pico-8 play session: mixed d-pad (fixed 12-tick cycle), after a click and taps of 🅾, ❎, 🅾+❎, 🅾 in the second before t = 0

[t = 1 s] mixed d-pad (1.2s cycle ×~1): → ← ↑ ↓ + 🅾/❎ taps, ~1s
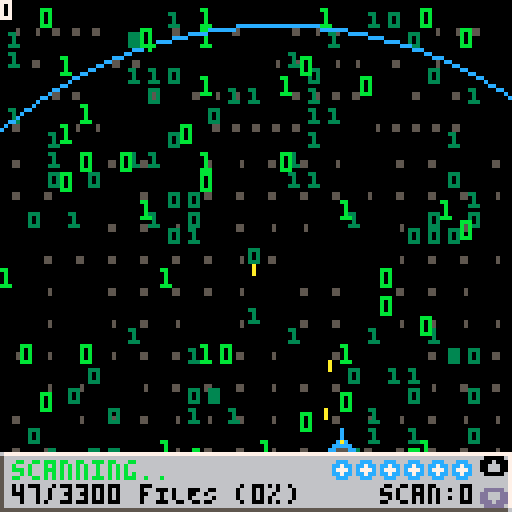
[t = 4 s] mixed d-pad (1.2s cycle ×~3): → ← ↑ ↓ + 🅾/❎ taps, ~4s
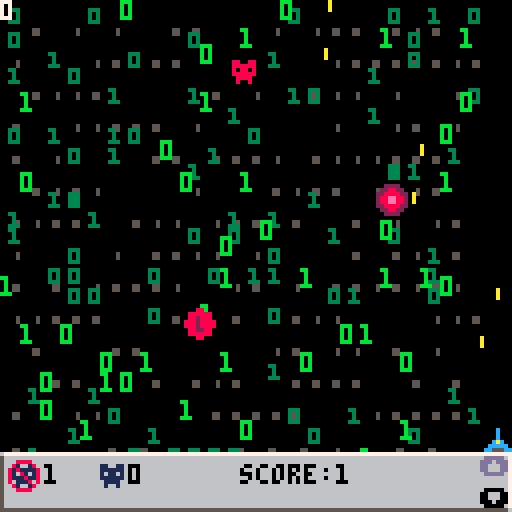
[t = 6 s] mixed d-pad (1.2s cycle ×~5): → ← ↑ ↓ + 🅾/❎ taps, ~6s
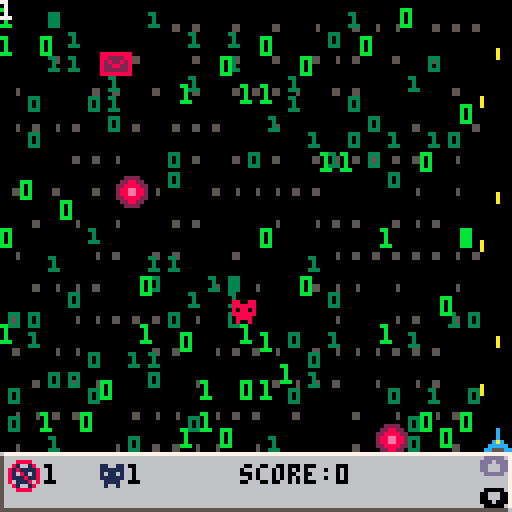
[t = 8 s] mixed d-pad (1.2s cycle ×~6): → ← ↑ ↓ + 🅾/❎ taps, ~8s
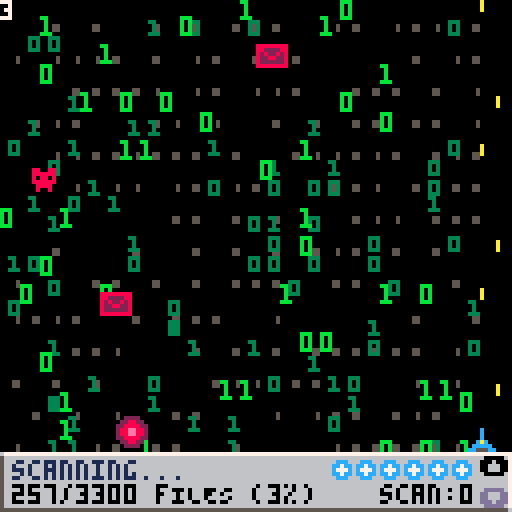

pico-8 cartridge
version 29
__lua__
-- bit defender:
--   the game
function _init()
	_update=update_menu
	_draw=draw_menu

	timer=0
	timer_disp=0
	sec_tmr = 0
--	buff1_tmr=0
	
	score=0
	shld_cnt=6
	scan_cnt=3
	percent=0
	shake=0
	toolbar=1
	
	en_cnt=100
	en_live=0
	en_dead=0
	en_accel=1
	en_lost=0
	en_won=0
	
	enemies={}
	scans={}
	lasers={}
	bits={}
	dust={}
	
	p={x=60,y=107,dir=4,h=5,w=6,spd=1.5,
		draw=function(self)
			spr(1,self.x,self.y)
		end
	}
	
	bit_field()
end

function bit_field()
	bit_accel=8
	for i=1,3 do
		if i==1 then bit_make(300,8,8,16,i,21)
		elseif i==2 then bit_make(100,5,5,24,i,19)
		elseif i==3 then bit_make(50,6,6,24,i,17) end
	end
end

--function bit_make(n,x,y,br,i,c)
--	for j=1,n do
--		local b={bx=x*flr(rnd(br)),by=y*flr(rnd(br)),bz=i,spr=c+flr(rnd(2))}
--		add(bits,b)
--	end
--end

	-- Testing Print Bits
function bit_make(n,x,y,br,i,c)
	for j=1,n do
		if i == 3 then
			local b={bx=x*flr(rnd(br)),by=y*flr(rnd(br)),bz=i,spr=flr(rnd(2))}
			add(bits,b)
		else
			local b={bx=x*flr(rnd(br)),by=y*flr(rnd(br)),bz=i,spr=c+flr(rnd(2))}
			add(bits,b)
		end
	end
end
	----------------
function shoot()
	local l={spr=3,x=p.x+3,y=p.y,dx=0,dy=-1,}
	add(lasers,l)
end

function scan()
	local s={spr=32,x=p.x,y=p.y,r=0}
	add(scans,s)
	sfx(1)
	scan_cnt-=1
end

function add_enemies()  -- remove won, lost. Will be global
	local e={
		class=flr(rnd(4)),
		x=flr(rnd(119)),
		y=0,
		h=0,
		w=0,
		pts=1,
	}
	add(enemies,e)
end

function update_menu()
	if btn(5) and not btn5_prev then _update=update_game _draw=draw_game btn5_prev=true
	elseif not btn(5) and btn5_prev then btn5_prev=false end
end

function do_shake()
	local shakex=4-rnd(8)
	local shakey=4-rnd(8)
	
	shakex*=shake
	shakey*=shake
	
	camera(shakex,shakey)
	
	shake=shake*0.75
	if (shake<0.05) shake=0
end

function update_game()
	if shld_cnt <= 0 then _update=update_endlose _draw=draw_endlose end
	if percent >= 100 then _update=update_endwin _draw=draw_endwin end
	

	-- Second Counter
	timer+=1
	timer_disp+=1
	if timer > 30 then sec_tmr+=1 timer=0 end
	
	-- Spawn Enemies (Needs to be changed)	
	if timer == 30 or timer == 60 then
		if en_live < en_cnt then
			add_enemies()
			en_live+=1
		end
	end
	
	for b in all(bits) do b.by+=b.bz*bit_accel/10
		if b.by>128 then
			b.by=0
			b.bx=5*flr(rnd(24))
		end
	end
	
	for l in all(lasers) do
		l.x+=l.dx
		l.y+=l.dy
		if l.y < 0 then del(lasers,l) end
	end
	
	for s in all(scans) do s.r+=4
		if s.r == 4 then shake+=1 end
		if s.r > 150 then del(scans,s) end
	end
	
	for e in all(enemies) do
		e.y+=en_accel
		dx1=p.x-e.x
		dx2=p.x-(e.x+e.w)
		dy1=p.y-e.y
		dy2=p.y-(e.y+e.h)
		
		dist1=sqrt((dx1*dx1)+(dy1*dy1))
		dist2=sqrt((dx2*dx2)+(dy2*dy2))
		
		if e.class == 0 then e.h=5 e.w=7 end
		if e.class == 1 then e.h=7 e.w=7 end
		if e.class == 2 then e.h=7 e.w=7 end
		if e.class == 3 then e.h=5 e.w=5 end
		if 	(p.x >= e.x and p.x <= e.x+e.w and
			p.y >= e.y and p.y <= e.y+e.h) or
			(p.x+p.w >= e.x and p.x+p.w <= e.x+e.w and
			p.y+p.h >= e.y and p.y+p.h <= e.y+e.h) or
			(p.x+p.w >= e.x and p.x+p.w <= e.x+e.w and
			p.y >= e.y and p.y <= e.y+e.h) or
			(p.x >= e.x and p.x <= e.x+e.w and
			p.y+p.h >= e.y and p.y+p.h <= e.y+e.h) then
				en_lost+=1
				en_dead+=1
				add_new_dust(e.x+4,e.y+4,rnd(2)-1,rnd(2)-3,15,rnd(6)+2,0.3,11)
				sfx(03)
				shld_cnt-=1
				score+=e.pts
				del(enemies,e)
		end
		
		for s in all(scans) do
			 if dist1 <= s.r or dist2 <= s.r then
				en_lost+=1
				en_dead+=1
				add_new_dust(e.x+4,e.y+4,rnd(2)-1,rnd(2)-3,15,rnd(6)+2,0.3,11)
				sfx(03)
				score+=e.pts
				del(enemies,e)
			end
		end
		
		if e.y >= 113 then
			en_won+=1
			en_dead+=1
			sfx(02)
			add_new_dust(e.x+4,e.y+4,rnd(2)-1,rnd(2)-3,15,rnd(6)+2,0.3,8)
			score-=e.pts
			del(enemies,e)
		end
		
		for l in all(lasers) do
			if 	l.x >= e.x and l.x <= e.x+e.w and
				l.y >= e.y and l.y <= e.y+e.h then
			add_new_dust(e.x+4,e.y+4,rnd(2)-1,rnd(2)-3,15,rnd(6)+2,0.3,11)
			en_lost+=1
			en_dead+=1
			sfx(03)
			score+=e.pts
			del(enemies,e)
			del(lasers,l)
			end
		end
	end
	
	-- Update dust particles
	for d in all(dust) do d:update() end

	-- Player input
	if btn(0) and p.x > 0 then p.x-=p.spd end
	if btn(1) and p.x < 121 then p.x+=p.spd end
	if not btn(0) and not btn(1) and not btn(2) and not btn(3) then p.dir=4 end
	if btn(4) and scan_cnt > 0 and not btn4_prev then scan() btn4_prev=true
		elseif not btn(4) and btn4_prev then btn4_prev=false end
		
	if btn(5) and not btn5_prev then
		if #lasers < 6 then sfx(00) shoot() end
		btn5_prev=true
	elseif not btn(5) and btn5_prev then btn5_prev=false end
	
	if btn(2) then toolbar = 2 end
	if btn(3) then toolbar = 1 end
		
		
	-- TESTING BUFFS--
--	if btnp(2) then bufftest() end
--	if sec_tmr <= buff1_tmr then
--		for b in all(bits) do bit_accel=4 end
--		for e in all(enemies) do en_accel=0.5 end
--	else
--		for b in all(bits) do bit_accel=8 end
--		for e in all(enemies) do en_accel=1 end
--	end
	----------------------
end

function update_endlose()
	if btn(5) and not btn5_prev then _init() btn5_prev=true
	elseif not btn(5) and btn5_prev then btn5_prev=false end
end

function update_endwin()
	if btn(5) and not btn5_prev then _init() btn5_prev=true
	elseif not btn(5) and btn5_prev then btn5_prev=false end
end

--function bufftest()
--	buff1_tmr=sec_tmr+5
--end

function draw_menu()
	cls()
	print("bit defender: the game",20,20,7)
	print("PRESS ❎ TO START",30,30,7)
	print("cONTROLS:",40,60,7)
	print(" ❎  sHOOT\n 🅾️  sCAN\n\139\145 mOVEMENT\n\148\131 sCROLL TOOLBAR",20,70,7)
	print("n3RD dESIGN sTUDIO",55,122,7)
end

function draw_game()
	cls()
	
	for b in all(bits) do 
		if b.bz == 3 then
			print(b.spr,b.bx,b.by,11) -- text test
		else
			spr(b.spr,b.bx,b.by)
		end
	end
--	for b in all(bits) do spr(b.spr,b.bx,b.by) end
	for l in all(lasers) do spr(l.spr,l.x,l.y) end
	for s in all(scans) do circ(s.x+3,s.y+3,s.r,12) end
	
	do_shake()
	
	for e in all(enemies) do
		if e.class == 0 then spr(43,e.x,e.y) end
		if e.class == 1 then spr(59,e.x,e.y) end
		if e.class == 2 then spr(27,e.x,e.y) end
		if e.class == 3 then spr(11,e.x,e.y) end
	end
	
	-- Draw dust particles
	for d in all(dust) do d:draw() end
	
	p:draw()
	
	if  toolbar == 1 then draw_toolbar1()
	else draw_toolbar2() end
	
	--Debug
	--print(sec_tmr,0,0,7)
	print(percent,0,0,7)
end

function draw_endlose()
	cls()
	rectfill(0,0,127,127,12)
	print("\151",120,1,7)
	print("flagrant system error",20,50,7)
	print("cOMPUTER oVER.",35,70,7)
	print("vIRUS = vERY yES.",30,77,7)
	
end

function draw_endwin()
	cls()
	rectfill(0,0,127,127,0)
	rectfill(20,30,107,97,6)
	line(21,30,107,30,7)
	line(107,30,107,96,7)
	line(20,31,20,97,5)
	line(20,97,106,97,5)
	
	print("\151",100,31,5)
	print("scan results:",22,32,0)
	print("\143 qUARANTINES fILES:",22,45,7)
	print("          "..en_lost,22,52,0)
	print("\143 cORRUPTED fILES:",22,60,0)
	print("          "..en_won,22,67,0)
	print("\143 oVERALL sCORE:",22,75,0)
	print("          "..score,22,82,0)
end
	
function draw_toolbar1()
	-- Toolbar Background	
	rectfill(0,113,127,127,6)
	line(1,113,127,113,7)
	line(127,113,127,126,7)
	line(0,127,126,127,5)
	line(0,114,0,127,5)
	--print("SCORES",52,117,5)
	--spr(5,121,114)
	print("\148",120,114,0)
	print("\131",120,122,13)
	
	-- Scan in Progress
	if sec_tmr%2 == 0 then print("scanning...",3,115,1)
	else print("scanning..",3,115,11) end
	
	-- Completion Percentage
	percent=flr((en_dead/en_cnt)*100)
	if percent < 100 then
		print(timer_disp.."/3300 fILES ("..percent.."%)", 3, 121, 0)
	else
		print("3300/3300 fILES ("..percent.."%)",3,121,0)
	end

	-- Shield Sprites
	--print("shld",60,115,0)
	if shld_cnt == 6 then spr(2, 83, 115) else spr(4, 83,115) end
	if shld_cnt >= 5 then spr(2, 89, 115) else spr(4, 89, 115) end
	if shld_cnt >= 4 then spr(2, 95, 115) else spr(4, 95, 115) end
	if shld_cnt >= 3 then spr(2, 101, 115) else spr(4, 101, 115) end
	if shld_cnt >= 2 then spr(2, 107, 115) else spr(4, 107, 115) end
	if shld_cnt >= 1 then spr(2, 113, 115) else spr(4, 113, 115) end
	
	-- Deep Scan UI
	print("scan:"..scan_cnt, 95, 121)
end

function draw_toolbar2()
	-- Toolbar Background	
	rectfill(0,113,127,127,6)
	line(1,113,127,113,7)
	line(127,113,127,126,7)
	line(0,127,126,127,5)
	line(0,114,0,127,5)
	--print("STATUS",52,118,5)
	--spr(5,61,119,1,1,false,true)
	print("\148",120,114,13)
	print("\131",120,122,0)
	
	spr(48,2,115)
	print(en_lost,11,116,0)
	spr(49,25,116)
	print(en_won,32,116,0)
	
	print("score:"..score,60,116,0)

end

function add_new_dust(_x,_y,_dx,_dy,_l,_s,_g,_f)
	add(dust, {
			fade=_f,
			x=_x,
			y=_y,
			dx=_dx,
			dy=_dy,
			life=_l,
			orig_life=_l,
			rad=_s,
			col=0,
			grav=_g,
			draw=function(self)
				pal()
				palt()
				circfill(self.x,self.y,self.rad,self.col)
			end,
			update=function(self)
				self.x+=self.dx
				self.y+=self.dy
				self.dy+=self.grav
				self.rad*=0.9
				self.life-=1
				if type(self.fade)=="table"then
					self.col=self.fade[flr(#self.fade*(self.life/self.orig_life))+1]
				else 
					self.col=self.fade
				end
				if self.life<0then
					del(dust,self)
				end
			end
		}
	)
end
__gfx__
00000000000c00000ccc0000a0000000000000000050000000000000000000000000000000000000000000008800880000000000000000000000000000000000
00000000000c0000cc7cc000a0000000005000000555000000000000000000000000000000000000000000008888880000000000000000000000000000000000
00700700000c0000c777c000a0000000055500005555500000000000000000000000000000000000000000008088080000000000000000000000000000000000
0007700000cac000cc7cc00000000000005000000000000000000000000000000000000000000000000000008888880000000000000000000000000000000000
000770000ccccc000ccc000000000000000000000000000000000000000000000000000000000000000000000888800000000000000000000000000000000000
00700700cc555cc00000000000000000000000000000000000000000000000000000000000000000000000000800800000000000000000000000000000000000
00000000000000000000000000000000000000000000000000000000000000000000000000000000000000000000000000000000000000000000000000000000
00000000000000000000000000000000000000000000000000000000000000000000000000000000000000000000000000000000000000000000000000000000
00000000000000000000000000000000000000000000000000000000000000000000000000000000000000000022220000000000000000000000000000000000
00080000000bb000000bb00000000000000000000000000000000000000000000000000000000000000000000228822000000000000000000000000000000000
0097f00000bb0b0000bbb00000333000003300000000000000000000000000000000000000000000000000002288882200000000000000000000000000000000
0a777e0000b00b00000bb0000030300000030000000550000000500000000000000000000000000000000000288ee88200000000000000000000000000000000
00b7100000b00b00000bb0000030300000030000000550000000500000000000000000000000000000000000288ee88200000000000000000000000000000000
000c000000b0bb00000bb00000333000003330000000000000000000000000000000000000000000000000002288882200000000000000000000000000000000
00000000000bb00000bbbb0000000000000000000000000000000000000000000000000000000000000000000228822000000000000000000000000000000000
00000000000000000000000000000000000000000000000000000000000000000000000000000000000000000022220000000000000000000000000000000000
00cccc00000000000000000000000000000000000000000000000000000000000000000000000000000000008888888800000000000000000000000000000000
0cc77cc0000000000000000000000000000000000000000000000000000000000000000000000000000000008822228800000000000000000000000000000000
cc7117cc000000000000000000000000000000000000000000000000000000000000000000000000000000008282282800000000000000000000000000000000
c771777c000000000000000000000000000000000000000000000000000000000000000000000000000000008228822800000000000000000000000000000000
c777177c000000000000000000000000000000000000000000000000000000000000000000000000000000008222222800000000000000000000000000000000
cc7117cc000000000000000000000000000000000000000000000000000000000000000000000000000000008888888800000000000000000000000000000000
0cc77cc0000000000000000000000000000000000000000000000000000000000000000000000000000000000000000000000000000000000000000000000000
00cccc00000000000000000000000000000000000000000000000000000000000000000000000000000000000000000000000000000000000000000000000000
00888800110011000000000000000000000000000000000000000000000000000000000000000000000000000008800000000000000000000000000000000000
08100180111111000000000000000000000000000000000000000000000000000000000000000000000000000888888000000000000000000000000000000000
81811118101101000000000000000000000000000000000000000000000000000000000000000000000000000882888000000000000000000000000000000000
81081018111111000000000000000000000000000000000000000000000000000000000000000000000000008882888800000000000000000000000000000000
81118118011110000000000000000000000000000000000000000000000000000000000000000000000000008882888800000000000000000000000000000000
80111808010010000000000000000000000000000000000000000000000000000000000000000000000000000882288000000000000000000000000000000000
08100180000000000000000000000000000000000000000000000000000000000000000000000000000000000888888000000000000000000000000000000000
00888800000000000000000000000000000000000000000000000000000000000000000000000000000000000008800000000000000000000000000000000000
00000000000000000000000000000000000000000000000000000000000000000000000000000000000000000000000000000000000000000000000000000000
00000000000000000000000000000000000000000000000000000000000000000000000000000000000000000000000000000000000000000000000000000000
00000000000000000000000000000000000000000000000000000000000000000000000000000000000000000000000000000000000000000000000000000000
00000000000000000000000000000000000000000000000000000000000000000000000000000000000000000000000000000000000000000000000000000000
00000000000000000000000000000000000000000000000000000000000000000000000000000000000000000000000000000000000000000000000000000000
00000000000000000000000000000000000000000000000000000000000000000000000000000000000000000000000000000000000000000000000000000000
00000000000000000000000000000000000000000000000000000000000000000000000000000000000000000000000000000000000000000000000000000000
00000000000000000000000000000000000000000000000000000000000000000000000000000000000000000000000000000000000000000000000000000000
00000000000000000000000000000000000000000000000000000000000000000000000000000000000000000000000000000000000000000000000000000000
00000000000000000000000000000000000000000000000000000000000000000000000000000000000000000000000000000000000000000000000000000000
00000000000000000000000000000000000000000000000000000000000000000000000000000000000000000000000000000000000000000000000000000000
00000000000000000000000000000000000000000000000000000000000000000000000000000000000000000000000000000000000000000000000000000000
00000000000000000000000000000000000000000000000000000000000000000000000000000000000000000000000000000000000000000000000000000000
00000000000000000000000000000000000000000000000000000000000000000000000000000000000000000000000000000000000000000000000000000000
00000000000000000000000000000000000000000000000000000000000000000000000000000000000000000000000000000000000000000000000000000000
00000000000000000000000000000000000000000000000000000000000000000000000000000000000000000000000000000000000000000000000000000000
00000000000000000000000000000000000000000000000000000000000000000000000000000000000000000000000000000000000000000000000000000000
00000000000000000000000000000000000000000000000000000000000000000000000000000000000000000000000000000000000000000000000000000000
00000000000000000000000000000000000000000000000000000000000000000000000000000000000000000000000000000000000000000000000000000000
00000000000000000000000000000000000000000000000000000000000000000000000000000000000000000000000000000000000000000000000000000000
00000000000000000000000000000000000000000000000000000000000000000000000000000000000000000000000000000000000000000000000000000000
00000000000000000000000000000000000000000000000000000000000000000000000000000000000000000000000000000000000000000000000000000000
00000000000000000000000000000000000000000000000000000000000000000000000000000000000000000000000000000000000000000000000000000000
00000000000000000000000000000000000000000000000000000000000000000000000000000000000000000000000000000000000000000000000000000000
00000000000000000000000000000000000000000000000000000000000000000000000000000000000000000000000000000000000000000000000000000000
00000000000000000000000000000000000000000000000000000000000000000000000000000000000000000000000000000000000000000000000000000000
00000000000000000000000000000000000000000000000000000000000000000000000000000000000000000000000000000000000000000000000000000000
00000000000000000000000000000000000000000000000000000000000000000000000000000000000000000000000000000000000000000000000000000000
00000000000000000000000000000000000000000000000000000000000000000000000000000000000000000000000000000000000000000000000000000000
00000000000000000000000000000000000000000000000000000000000000000000000000000000000000000000000000000000000000000000000000000000
00000000000000000000000000000000000000000000000000000000000000000000000000000000000000000000000000000000000000000000000000000000
00000000000000000000000000000000000000000000000000000000000000000000000000000000000000000000000000000000000000000000000000000000
00000000000000000000000000000000000000000000000000000000000000000000000000000000000000000000000000000000000000000000000000000000
00000000000000000000000000000000000000000000000000000000000000000000000000000000000000000000000000000000000000000000000000000000
00000000000000000000000000000000000000000000000000000000000000000000000000000000000000000000000000000000000000000000000000000000
00000000000000000000000000000000000000000000000000000000000000000000000000000000000000000000000000000000000000000000000000000000
00000000000000000000000000000000000000000000000000000000000000000000000000000000000000000000000000000000000000000000000000000000
00000000000000000000000000000000000000000000000000000000000000000000000000000000000000000000000000000000000000000000000000000000
00000000000000000000000000000000000000000000000000000000000000000000000000000000000000000000000000000000000000000000000000000000
00000000000000000000000000000000000000000000000000000000000000000000000000000000000000000000000000000000000000000000000000000000
00000000000000000000000000000000000000000000000000000000000000000000000000000000000000000000000000000000000000000000000000000000
00000000000000000000000000000000000000000000000000000000000000000000000000000000000000000000000000000000000000000000000000000000
00000000000000000000000000000000000000000000000000000000000000000000000000000000000000000000000000000000000000000000000000000000
00000000000000000000000000000000000000000000000000000000000000000000000000000000000000000000000000000000000000000000000000000000
00000000000000000000000000000000000000000000000000000000000000000000000000000000000000000000000000000000000000000000000000000000
00000000000000000000000000000000000000000000000000000000000000000000000000000000000000000000000000000000000000000000000000000000
00000000000000000000000000000000000000000000000000000000000000000000000000000000000000000000000000000000000000000000000000000000
00000000000000000000000000000000000000000000000000000000000000000000000000000000000000000000000000000000000000000000000000000000
00000000000000000000000000000000000000000000000000000000000000000000000000000000000000000000000000000000000000000000000000000000
00000000000000000000000000000000000000000000000000000000000000000000000000000000000000000000000000000000000000000000000000000000
00000000000000000000000000000000000000000000000000000000000000000000000000000000000000000000000000000000000000000000000000000000
00000000000000000000000000000000000000000000000000000000000000000000000000000000000000000000000000000000000000000000000000000000
00000000000000000000000000000000000000000000000000000000000000000000000000000000000000000000000000000000000000000000000000000000
00000000000000000000000000000000000000000000000000000000000000000000000000000000000000000000000000000000000000000000000000000000
00000000000000000000000000000000000000000000000000000000000000000000000000000000000000000000000000000000000000000000000000000000
00000000000000000000000000000000000000000000000000000000000000000000000000000000000000000000000000000000000000000000000000000000
00000000000000000000000000000000000000000000000000000000000000000000000000000000000000000000000000000000000000000000000000000000
00000000000000000000000000000000000000000000000000000000000000000000000000000000000000000000000000000000000000000000000000000000
00000000000000000000000000000000000000000000000000000000000000000000000000000000000000000000000000000000000000000000000000000000
00000000000000000000000000000000000000000000000000000000000000000000000000000000000000000000000000000000000000000000000000000000
00000000000000000000000000000000000000000000000000000000000000000000000000000000000000000000000000000000000000000000000000000000
00000000000000000000000000000000000000000000000000000000000000000000000000000000000000000000000000000000000000000000000000000000
00000000000000000000000000000000000000000000000000000000000000000000000000000000000000000000000000000000000000000000000000000000
00000000000000000000000000000000000000000000000000000000000000000000000000000000000000000000000000000000000000000000000000000000
00000000000000000000000000000000000000000000000000000000000000000000000000000000000000000000000000000000000000000000000000000000
00000000000000000000000000000000000000000000000000000000000000000000000000000000000000000000000000000000000000000000000000000000
00000000000000000000000000000000000000000000000000000000000000000000000000000000000000000000000000000000000000000000000000000000
00000000000000000000000000000000000000000000000000000000000000000000000000000000000000000000000000000000000000000000000000000000
00000000000000000000000000000000000000000000000000000000000000000000000000000000000000000000000000000000000000000000000000000000
00000000000000000000000000000000000000000000000000000000000000000000000000000000000000000000000000000000000000000000000000000000
00000000000000000000000000000000000000000000000000000000000000000000000000000000000000000000000000000000000000000000000000000000
00000000000000000000000000000000000000000000000000000000000000000000000000000000000000000000000000000000000000000000000000000000
00000000000000000000000000000000000000000000000000000000000000000000000000000000000000000000000000000000000000000000000000000000
00000000000000000000000000000000000000000000000000000000000000000000000000000000000000000000000000000000000000000000000000000000
00000000000000000000000000000000000000000000000000000000000000000000000000000000000000000000000000000000000000000000000000000000
00000000000000000000000000000000000000000000000000000000000000000000000000000000000000000000000000000000000000000000000000000000
00000000000000000000000000000000000000000000000000000000000000000000000000000000000000000000000000000000000000000000000000000000
00000000000000000000000000000000000000000000000000000000000000000000000000000000000000000000000000000000000000000000000000000000
00000000000000000000000000000000000000000000000000000000000000000000000000000000000000000000000000000000000000000000000000000000
00000000000000000000000000000000000000000000000000000000000000000000000000000000000000000000000000000000000000000000000000000000
00000000000000000000000000000000000000000000000000000000000000000000000000000000000000000000000000000000000000000000000000000000
00000000000000000000000000000000000000000000000000000000000000000000000000000000000000000000000000000000000000000000000000000000
00000000000000000000000000000000000000000000000000000000000000000000000000000000000000000000000000000000000000000000000000000000
00000000000000000000000000000000000000000000000000000000000000000000000000000000000000000000000000000000000000000000000000000000
00000000000000000000000000000000000000000000000000000000000000000000000000000000000000000000000000000000000000000000000000000000
00000000000000000000000000000000000000000000000000000000000000000000000000000000000000000000000000000000000000000000000000000000
00000000000000000000000000000000000000000000000000000000000000000000000000000000000000000000000000000000000000000000000000000000
00000000000000000000000000000000000000000000000000000000000000000000000000000000000000000000000000000000000000000000000000000000
00000000000000000000000000000000000000000000000000000000000000000000000000000000000000000000000000000000000000000000000000000000
00000000000000000000000000000000000000000000000000000000000000000000000000000000000000000000000000000000000000000000000000000000
00000000000000000000000000000000000000000000000000000000000000000000000000000000000000000000000000000000000000000000000000000000
00000000000000000000000000000000000000000000000000000000000000000000000000000000000000000000000000000000000000000000000000000000
00000000000000000000000000000000000000000000000000000000000000000000000000000000000000000000000000000000000000000000000000000000
00000000000000000000000000000000000000000000000000000000000000000000000000000000000000000000000000000000000000000000000000000000
00000000000000000000000000000000000000000000000000000000000000000000000000000000000000000000000000000000000000000000000000000000
00000000000000000000000000000000000000000000000000000000000000000000000000000000000000000000000000000000000000000000000000000000
__gff__
0000000000000000000000000000000000000000000000000000000000000000000000000000000000000000000000000000000000000000000000000000000000000000000000000000000000000000000000000000000000000000000000000000000000000000000000000000000000000000000000000000000000000000
0000000000000000000000000000000000000000000000000000000000000000000000000000000000000000000000000000000000000000000000000000000000000000000000000000000000000000000000000000000000000000000000000000000000000000000000000000000000000000000000000000000000000000
__map__
0000000000000000000000000000000000000000000000000000000000000000000000000000000000000000000000000000000000000000000000000000000000000000000000000000000000000000000000000000000000000000000000000000000000000000000000000000000000000000000000000000000000000000
0000000000000000000000000000000000000000000000000000000000000000000000000000000000000000000000000000000000000000000000000000000000000000000000000000000000000000000000000000000000000000000000000000000000000000000000000000000000000000000000000000000000000000
0000000000000000000000000000000000000000000000000000000000000000000000000000000000000000000000000000000000000000000000000000000000000000000000000000000000000000000000000000000000000000000000000000000000000000000000000000000000000000000000000000000000000000
0000000000000000000000000000000000000000000000000000000000000000000000000000000000000000000000000000000000000000000000000000000000000000000000000000000000000000000000000000000000000000000000000000000000000000000000000000000000000000000000000000000000000000
0000000000000000000000000000000000000000000000000000000000000000000000000000000000000000000000000000000000000000000000000000000000000000000000000000000000000000000000000000000000000000000000000000000000000000000000000000000000000000000000000000000000000000
0000000000000000000000000000000000000000000000000000000000000000000000000000000000000000000000000000000000000000000000000000000000000000000000000000000000000000000000000000000000000000000000000000000000000000000000000000000000000000000000000000000000000000
0000000000000000000000000000000000000000000000000000000000000000000000000000000000000000000000000000000000000000000000000000000000000000000000000000000000000000000000000000000000000000000000000000000000000000000000000000000000000000000000000000000000000000
0000000000000000000000000000000000000000000000000000000000000000000000000000000000000000000000000000000000000000000000000000000000000000000000000000000000000000000000000000000000000000000000000000000000000000000000000000000000000000000000000000000000000000
0000000000000000000000000000000000000000000000000000000000000000000000000000000000000000000000000000000000000000000000000000000000000000000000000000000000000000000000000000000000000000000000000000000000000000000000000000000000000000000000000000000000000000
0000000000000000000000000000000000000000000000000000000000000000000000000000000000000000000000000000000000000000000000000000000000000000000000000000000000000000000000000000000000000000000000000000000000000000000000000000000000000000000000000000000000000000
0000000000000000000000000000000000000000000000000000000000000000000000000000000000000000000000000000000000000000000000000000000000000000000000000000000000000000000000000000000000000000000000000000000000000000000000000000000000000000000000000000000000000000
0000000000000000000000000000000000000000000000000000000000000000000000000000000000000000000000000000000000000000000000000000000000000000000000000000000000000000000000000000000000000000000000000000000000000000000000000000000000000000000000000000000000000000
0000000000000000000000000000000000000000000000000000000000000000000000000000000000000000000000000000000000000000000000000000000000000000000000000000000000000000000000000000000000000000000000000000000000000000000000000000000000000000000000000000000000000000
0000000000000000000000000000000000000000000000000000000000000000000000000000000000000000000000000000000000000000000000000000000000000000000000000000000000000000000000000000000000000000000000000000000000000000000000000000000000000000000000000000000000000000
0000000000000000000000000000000000000000000000000000000000000000000000000000000000000000000000000000000000000000000000000000000000000000000000000000000000000000000000000000000000000000000000000000000000000000000000000000000000000000000000000000000000000000
0000000000000000000000000000000000000000000000000000000000000000000000000000000000000000000000000000000000000000000000000000000000000000000000000000000000000000000000000000000000000000000000000000000000000000000000000000000000000000000000000000000000000000
0000000000000000000000000000000000000000000000000000000000000000000000000000000000000000000000000000000000000000000000000000000000000000000000000000000000000000000000000000000000000000000000000000000000000000000000000000000000000000000000000000000000000000
0000000000000000000000000000000000000000000000000000000000000000000000000000000000000000000000000000000000000000000000000000000000000000000000000000000000000000000000000000000000000000000000000000000000000000000000000000000000000000000000000000000000000000
0000000000000000000000000000000000000000000000000000000000000000000000000000000000000000000000000000000000000000000000000000000000000000000000000000000000000000000000000000000000000000000000000000000000000000000000000000000000000000000000000000000000000000
0000000000000000000000000000000000000000000000000000000000000000000000000000000000000000000000000000000000000000000000000000000000000000000000000000000000000000000000000000000000000000000000000000000000000000000000000000000000000000000000000000000000000000
0000000000000000000000000000000000000000000000000000000000000000000000000000000000000000000000000000000000000000000000000000000000000000000000000000000000000000000000000000000000000000000000000000000000000000000000000000000000000000000000000000000000000000
0000000000000000000000000000000000000000000000000000000000000000000000000000000000000000000000000000000000000000000000000000000000000000000000000000000000000000000000000000000000000000000000000000000000000000000000000000000000000000000000000000000000000000
0000000000000000000000000000000000000000000000000000000000000000000000000000000000000000000000000000000000000000000000000000000000000000000000000000000000000000000000000000000000000000000000000000000000000000000000000000000000000000000000000000000000000000
0000000000000000000000000000000000000000000000000000000000000000000000000000000000000000000000000000000000000000000000000000000000000000000000000000000000000000000000000000000000000000000000000000000000000000000000000000000000000000000000000000000000000000
0000000000000000000000000000000000000000000000000000000000000000000000000000000000000000000000000000000000000000000000000000000000000000000000000000000000000000000000000000000000000000000000000000000000000000000000000000000000000000000000000000000000000000
0000000000000000000000000000000000000000000000000000000000000000000000000000000000000000000000000000000000000000000000000000000000000000000000000000000000000000000000000000000000000000000000000000000000000000000000000000000000000000000000000000000000000000
0000000000000000000000000000000000000000000000000000000000000000000000000000000000000000000000000000000000000000000000000000000000000000000000000000000000000000000000000000000000000000000000000000000000000000000000000000000000000000000000000000000000000000
0000000000000000000000000000000000000000000000000000000000000000000000000000000000000000000000000000000000000000000000000000000000000000000000000000000000000000000000000000000000000000000000000000000000000000000000000000000000000000000000000000000000000000
0000000000000000000000000000000000000000000000000000000000000000000000000000000000000000000000000000000000000000000000000000000000000000000000000000000000000000000000000000000000000000000000000000000000000000000000000000000000000000000000000000000000000000
0000000000000000000000000000000000000000000000000000000000000000000000000000000000000000000000000000000000000000000000000000000000000000000000000000000000000000000000000000000000000000000000000000000000000000000000000000000000000000000000000000000000000000
0000000000000000000000000000000000000000000000000000000000000000000000000000000000000000000000000000000000000000000000000000000000000000000000000000000000000000000000000000000000000000000000000000000000000000000000000000000000000000000000000000000000000000
0000000000000000000000000000000000000000000000000000000000000000000000000000000000000000000000000000000000000000000000000000000000000000000000000000000000000000000000000000000000000000000000000000000000000000000000000000000000000000000000000000000000000000
